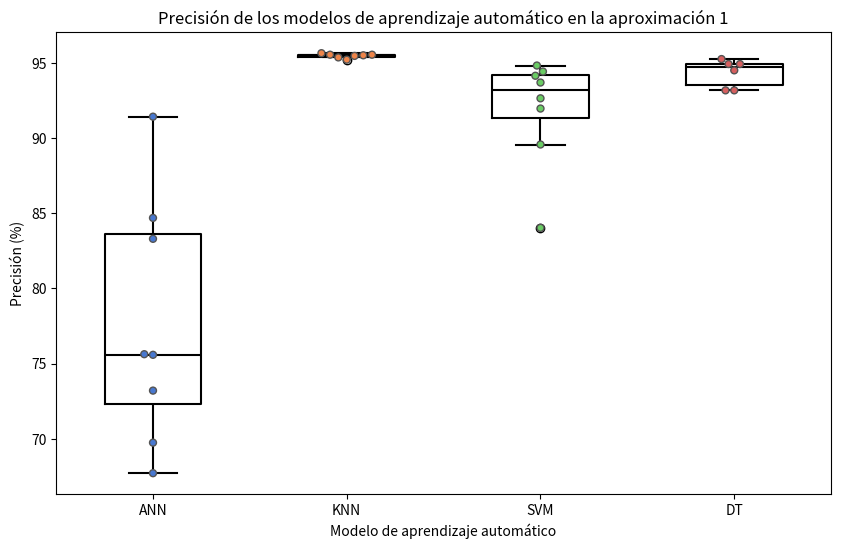

Here is the Python script that generated this plot: (Note: this script raises an exception after producing the figure.)
import seaborn as sns
import matplotlib.pyplot as plt
import pandas as pd

import pandas as pd

data = [
    ["ANN", 69.75, 1],
    ["ANN", 75.63, 1],
    ["ANN", 75.59, 1],
    ["ANN", 91.42, 1],
    ["ANN", 83.30, 1],
    ["ANN", 73.21, 1],
    ["ANN", 67.72, 1],
    ["ANN", 84.69, 1],
    ["KNN", 95.46, 1],
    ["KNN", 95.36, 1],
    ["KNN", 95.54, 1],
    ["KNN", 95.50, 1],
    ["KNN", 95.21, 1],
    ["KNN", 95.64, 1],
    ["KNN", 95.54, 1],
    ["SVM", 94.82, 1],
    ["SVM", 94.14, 1],
    ["SVM", 91.96, 1],
    ["SVM", 84.03, 1],
    ["SVM", 94.42, 1],
    ["SVM", 93.69, 1],
    ["SVM", 92.64, 1],
    ["SVM", 89.57, 1],
    ["DT", 93.17, 1],
    ["DT", 93.17, 1],
    ["DT", 94.50, 1],
    ["DT", 94.92, 1],
    ["DT", 95.25, 1],
    ["DT", 94.92, 1],

    #APROX2
    ["ANN", 64.18, 2],
    ["ANN", 61.27, 2],
    ["ANN", 61.72, 2],
    ["ANN", 61.62, 2],
    ["ANN", 59.32, 2],
    ["ANN", 61.74, 2],
    ["ANN", 63.17, 2],
    ["ANN", 59.17, 2],
    
    ["KNN", 73.93, 2],
    ["KNN", 75.15, 2],
    ["KNN", 74.74, 2],
    ["KNN", 75.34, 2],
    ["KNN", 74.98, 2],
    ["KNN", 75.44, 2],
    ["KNN", 74.79, 2],

    ["SVM", 75.39, 2],
    ["SVM", 72.72, 2],
    ["SVM", 64.02, 2],
    ["SVM", 50.14, 2],
    ["SVM", 75.37, 2],
    ["SVM", 73.29, 2],
    ["SVM", 66.43, 2],
    ["SVM", 40.49, 2],

    ["DT", 61.70, 2],
    ["DT", 72.09, 2],
    ["DT", 71.49, 2],
    ["DT", 73.50, 2],
    ["DT", 74.05, 2],
    ["DT", 74.39, 2],
    #APROX3

    ["ANN", 72.91, 3],
    ["ANN", 69.36, 3],
    ["ANN", 69.03, 3],
    ["ANN", 68.99, 3],
    ["ANN", 66.70, 3],
    ["ANN", 66.07, 3],
    ["ANN", 70.74, 3],
    ["ANN", 66.37, 3],

    ["KNN", 83.54, 3],
    ["KNN", 83.39, 3],
    ["KNN", 82.80, 3],
    ["KNN", 83.48, 3],
    ["KNN", 82.91, 3],
    ["KNN", 82.53, 3],
    ["KNN", 82.68, 3],

    ["SVM", 77.27, 3],
    ["SVM", 72.28, 3],
    ["SVM", 77.21, 3],
    ["SVM", 2.37, 3],
    ["SVM", 81.83, 3],
    ["SVM", 73.57, 3],
    ["SVM", 79.64, 3],
    ["SVM", 2.33, 3],

    ["DT", 46.44, 3],
    ["DT", 65.91, 3],
    ["DT", 67.76, 3],
    ["DT", 70.00, 3],
    ["DT", 72.24, 3],
    ["DT", 75.31, 3],
]

df = pd.DataFrame(data, columns=['Modelo de aprendizaje automático', 'Precisión', 'Aproximación'])

for i in range(1,4):
    aprox_data = df[df['Aproximación'] == i]
# Create a combined swarmplot with boxes
    plt.figure(figsize=(10, 6))
    sns.swarmplot(x='Modelo de aprendizaje automático', y='Precisión', data=aprox_data, hue="Modelo de aprendizaje automático", palette='muted', linewidth=1)  # Swarmplot
    sns.boxplot(x='Modelo de aprendizaje automático', y='Precisión', data=aprox_data, width=0.5, fill=False, color='black')  # Boxplot
    plt.title('Precisión de los modelos de aprendizaje automático en la aproximación ' + str(i))
    plt.xlabel('Modelo de aprendizaje automático')
    plt.ylabel('Precisión (%)')
    plt.savefig('graficas/aprox' + str(i) + '.png')
